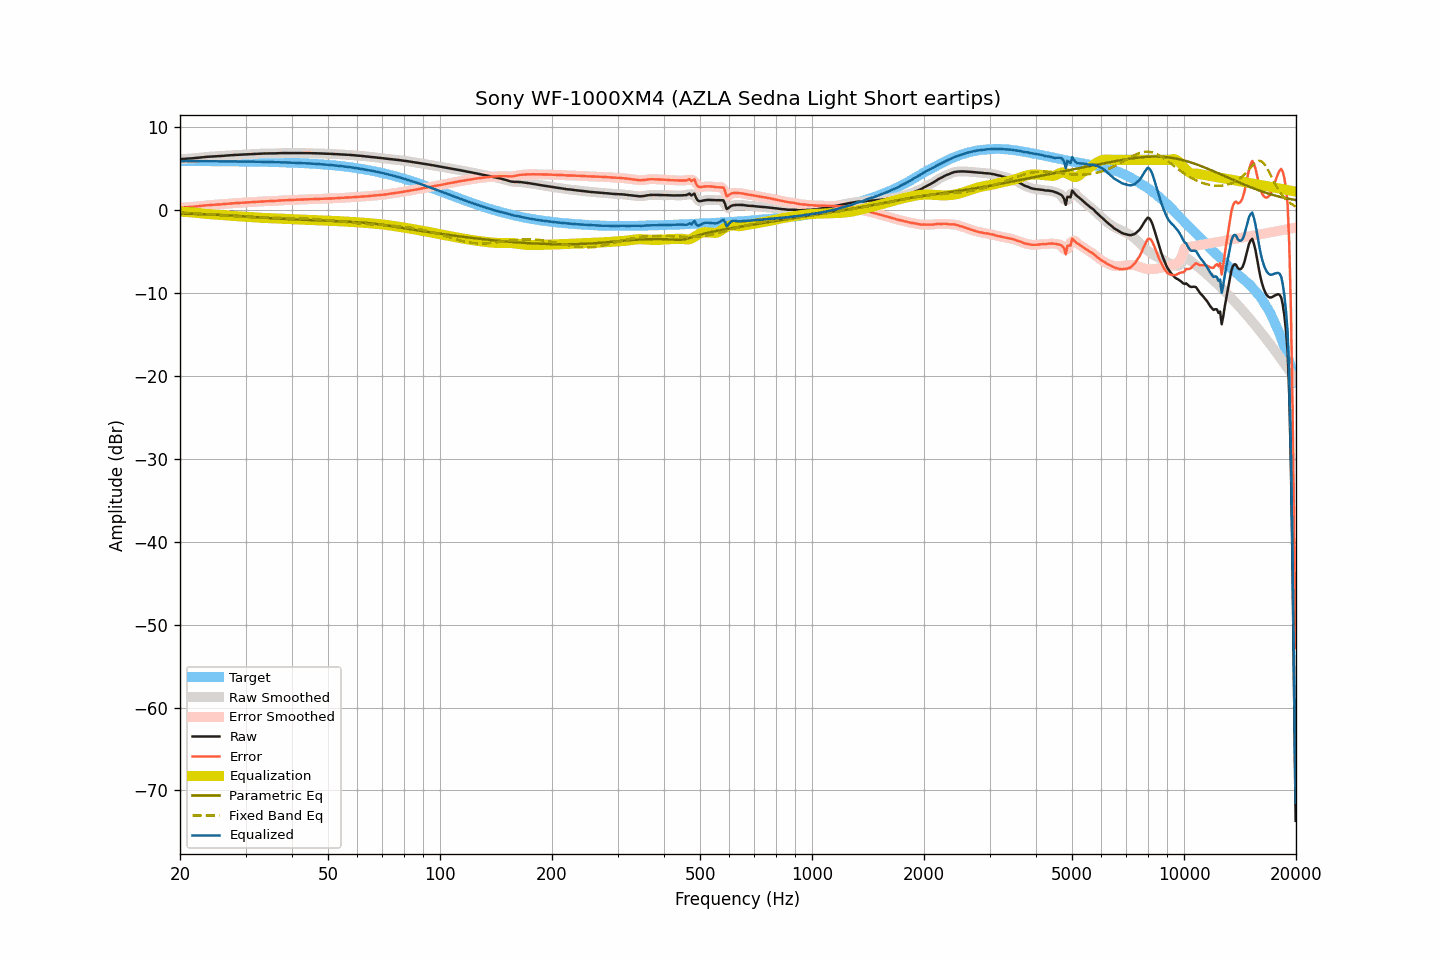

Data behind this chart, as committed beside it:
frequency, raw, smoothed, error, error_smoothed, equalization, parametric_eq, fixed_band_eq, equalized_raw, equalized_smoothed, target
20.00, 6.08, 6.07, 0.23, 0.22, -0.23, -0.47, -0.34, 5.85, 5.84, 5.85
20.20, 6.09, 6.09, 0.24, 0.24, -0.24, -0.48, -0.35, 5.84, 5.85, 5.85
20.40, 6.11, 6.11, 0.26, 0.26, -0.26, -0.48, -0.36, 5.85, 5.85, 5.85
20.61, 6.13, 6.12, 0.28, 0.27, -0.27, -0.49, -0.37, 5.86, 5.85, 5.85
20.81, 6.14, 6.14, 0.29, 0.29, -0.28, -0.49, -0.38, 5.85, 5.85, 5.85
21.02, 6.15, 6.15, 0.30, 0.30, -0.30, -0.50, -0.39, 5.85, 5.85, 5.85
21.23, 6.16, 6.16, 0.31, 0.31, -0.31, -0.51, -0.40, 5.84, 5.84, 5.85
21.44, 6.17, 6.17, 0.32, 0.32, -0.33, -0.51, -0.41, 5.84, 5.84, 5.85
21.66, 6.19, 6.19, 0.34, 0.34, -0.35, -0.52, -0.43, 5.84, 5.84, 5.84
21.87, 6.21, 6.21, 0.36, 0.36, -0.36, -0.52, -0.44, 5.84, 5.84, 5.84
22.09, 6.23, 6.23, 0.38, 0.38, -0.38, -0.53, -0.45, 5.84, 5.84, 5.84
22.31, 6.25, 6.25, 0.40, 0.40, -0.40, -0.54, -0.46, 5.84, 5.84, 5.84
22.54, 6.27, 6.27, 0.43, 0.43, -0.42, -0.54, -0.48, 5.84, 5.84, 5.84
22.76, 6.29, 6.29, 0.45, 0.45, -0.45, -0.55, -0.49, 5.84, 5.84, 5.84
22.99, 6.31, 6.31, 0.47, 0.47, -0.47, -0.56, -0.50, 5.84, 5.84, 5.84
23.22, 6.33, 6.33, 0.49, 0.49, -0.49, -0.56, -0.52, 5.84, 5.84, 5.84
23.45, 6.35, 6.35, 0.51, 0.51, -0.51, -0.57, -0.53, 5.84, 5.84, 5.84
23.69, 6.37, 6.36, 0.53, 0.53, -0.53, -0.58, -0.54, 5.84, 5.84, 5.84
23.92, 6.38, 6.38, 0.54, 0.55, -0.54, -0.59, -0.56, 5.83, 5.84, 5.84
24.16, 6.40, 6.39, 0.56, 0.56, -0.56, -0.59, -0.57, 5.84, 5.84, 5.83
24.40, 6.41, 6.41, 0.57, 0.57, -0.57, -0.60, -0.59, 5.83, 5.83, 5.83
24.65, 6.42, 6.42, 0.59, 0.59, -0.58, -0.61, -0.60, 5.83, 5.83, 5.83
24.89, 6.43, 6.43, 0.60, 0.60, -0.60, -0.62, -0.62, 5.83, 5.83, 5.83
25.14, 6.44, 6.44, 0.61, 0.61, -0.61, -0.63, -0.64, 5.83, 5.83, 5.83
25.39, 6.45, 6.45, 0.62, 0.62, -0.62, -0.64, -0.65, 5.83, 5.83, 5.83
25.65, 6.46, 6.46, 0.63, 0.63, -0.63, -0.64, -0.67, 5.82, 5.82, 5.83
25.91, 6.47, 6.47, 0.64, 0.64, -0.65, -0.65, -0.68, 5.82, 5.82, 5.82
26.16, 6.49, 6.48, 0.66, 0.66, -0.66, -0.66, -0.70, 5.83, 5.82, 5.82
26.43, 6.50, 6.50, 0.68, 0.68, -0.68, -0.67, -0.72, 5.82, 5.82, 5.82
26.69, 6.52, 6.51, 0.70, 0.70, -0.69, -0.68, -0.73, 5.82, 5.82, 5.82
26.96, 6.53, 6.53, 0.71, 0.71, -0.71, -0.69, -0.75, 5.82, 5.82, 5.82
27.23, 6.55, 6.54, 0.73, 0.73, -0.73, -0.70, -0.76, 5.82, 5.82, 5.82
27.50, 6.56, 6.56, 0.74, 0.75, -0.74, -0.71, -0.78, 5.81, 5.82, 5.81
27.77, 6.58, 6.57, 0.76, 0.76, -0.76, -0.73, -0.79, 5.82, 5.81, 5.81
28.05, 6.59, 6.59, 0.78, 0.78, -0.78, -0.74, -0.81, 5.81, 5.81, 5.81
28.33, 6.60, 6.60, 0.79, 0.79, -0.79, -0.75, -0.82, 5.81, 5.81, 5.81
28.62, 6.61, 6.61, 0.80, 0.80, -0.80, -0.76, -0.84, 5.81, 5.81, 5.81
28.90, 6.62, 6.62, 0.81, 0.81, -0.81, -0.77, -0.85, 5.80, 5.81, 5.80
29.19, 6.63, 6.63, 0.83, 0.82, -0.82, -0.78, -0.86, 5.80, 5.80, 5.80
29.48, 6.64, 6.63, 0.84, 0.83, -0.83, -0.80, -0.88, 5.80, 5.80, 5.80
29.78, 6.64, 6.64, 0.84, 0.84, -0.84, -0.81, -0.89, 5.79, 5.80, 5.80
30.08, 6.65, 6.65, 0.85, 0.85, -0.86, -0.82, -0.90, 5.79, 5.79, 5.79
30.38, 6.66, 6.65, 0.87, 0.86, -0.87, -0.83, -0.91, 5.79, 5.79, 5.79
30.68, 6.67, 6.67, 0.88, 0.88, -0.88, -0.85, -0.92, 5.79, 5.79, 5.79
30.99, 6.68, 6.68, 0.89, 0.89, -0.90, -0.86, -0.93, 5.78, 5.78, 5.79
31.30, 6.70, 6.69, 0.91, 0.91, -0.91, -0.88, -0.93, 5.79, 5.78, 5.78
31.61, 6.71, 6.71, 0.93, 0.93, -0.93, -0.89, -0.94, 5.78, 5.78, 5.78
31.93, 6.72, 6.72, 0.94, 0.94, -0.94, -0.90, -0.95, 5.78, 5.78, 5.78
32.24, 6.73, 6.73, 0.95, 0.95, -0.96, -0.92, -0.95, 5.77, 5.77, 5.77
32.57, 6.74, 6.74, 0.97, 0.97, -0.97, -0.93, -0.96, 5.77, 5.77, 5.77
32.89, 6.75, 6.75, 0.98, 0.98, -0.98, -0.94, -0.96, 5.77, 5.77, 5.77
33.22, 6.76, 6.75, 1.00, 0.99, -0.99, -0.96, -0.96, 5.77, 5.76, 5.76
33.55, 6.76, 6.76, 1.00, 1.00, -1.00, -0.97, -0.97, 5.76, 5.76, 5.76
33.89, 6.77, 6.76, 1.01, 1.01, -1.01, -0.99, -0.97, 5.76, 5.76, 5.75
34.23, 6.77, 6.77, 1.02, 1.02, -1.02, -1.00, -0.97, 5.75, 5.75, 5.75
34.57, 6.77, 6.77, 1.02, 1.02, -1.02, -1.01, -0.97, 5.75, 5.75, 5.75
34.92, 6.77, 6.77, 1.03, 1.03, -1.03, -1.03, -0.97, 5.74, 5.74, 5.74
35.27, 6.77, 6.77, 1.03, 1.03, -1.04, -1.04, -0.97, 5.73, 5.73, 5.74
35.62, 6.78, 6.77, 1.05, 1.04, -1.05, -1.05, -0.98, 5.73, 5.73, 5.73
35.97, 6.78, 6.78, 1.05, 1.05, -1.06, -1.06, -0.98, 5.72, 5.72, 5.73
... 635 more rows
